Dataset: dataset (GitHub, akifsari-dev/derin_ogrenme). Classes: address, company, date, total.

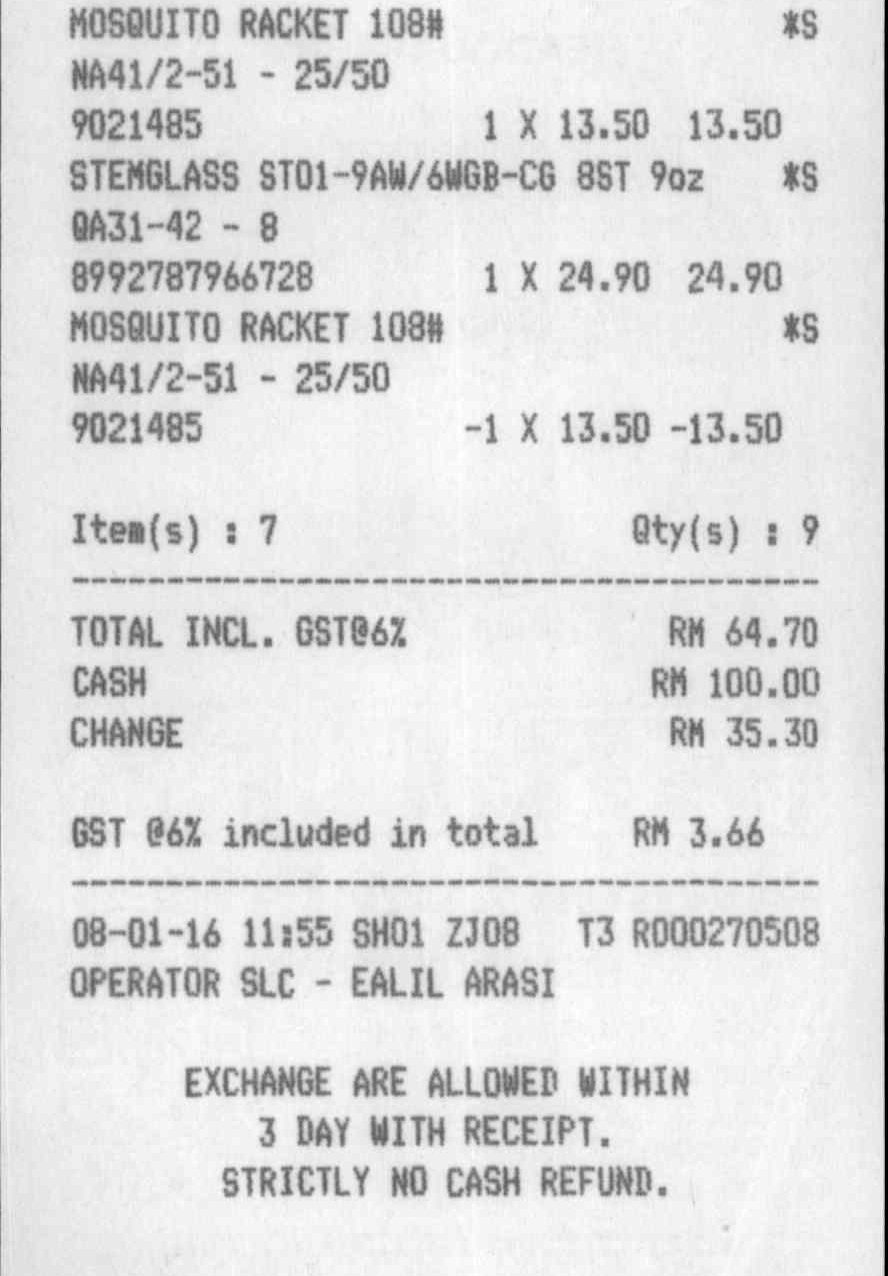
Label: total

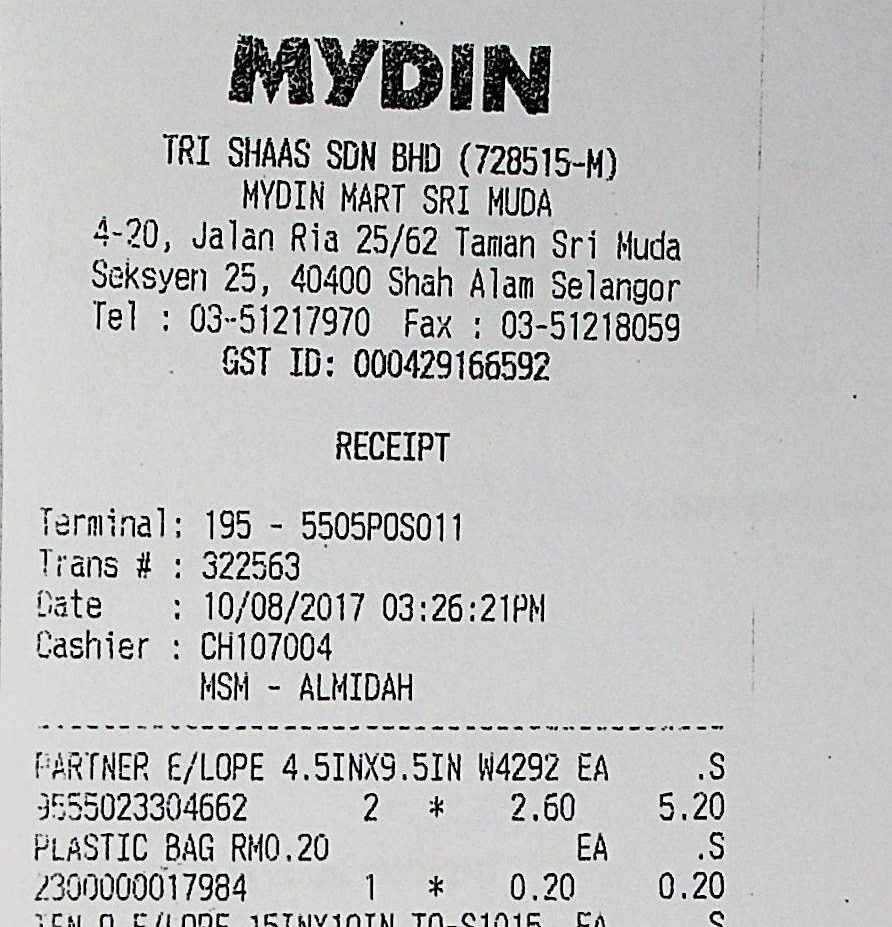
Label: address

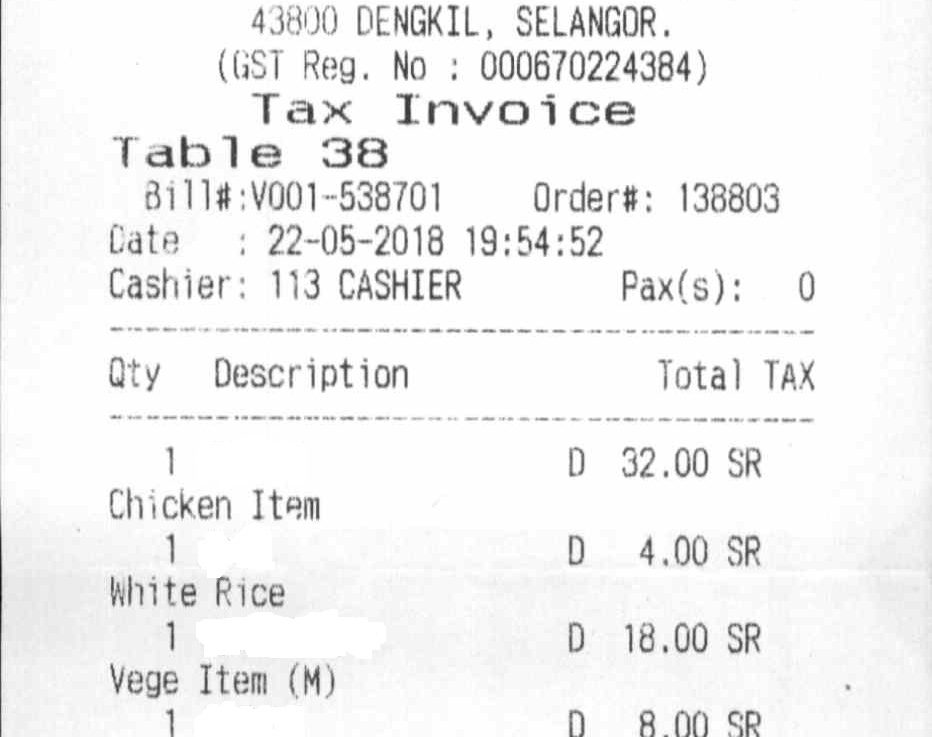
Label: date

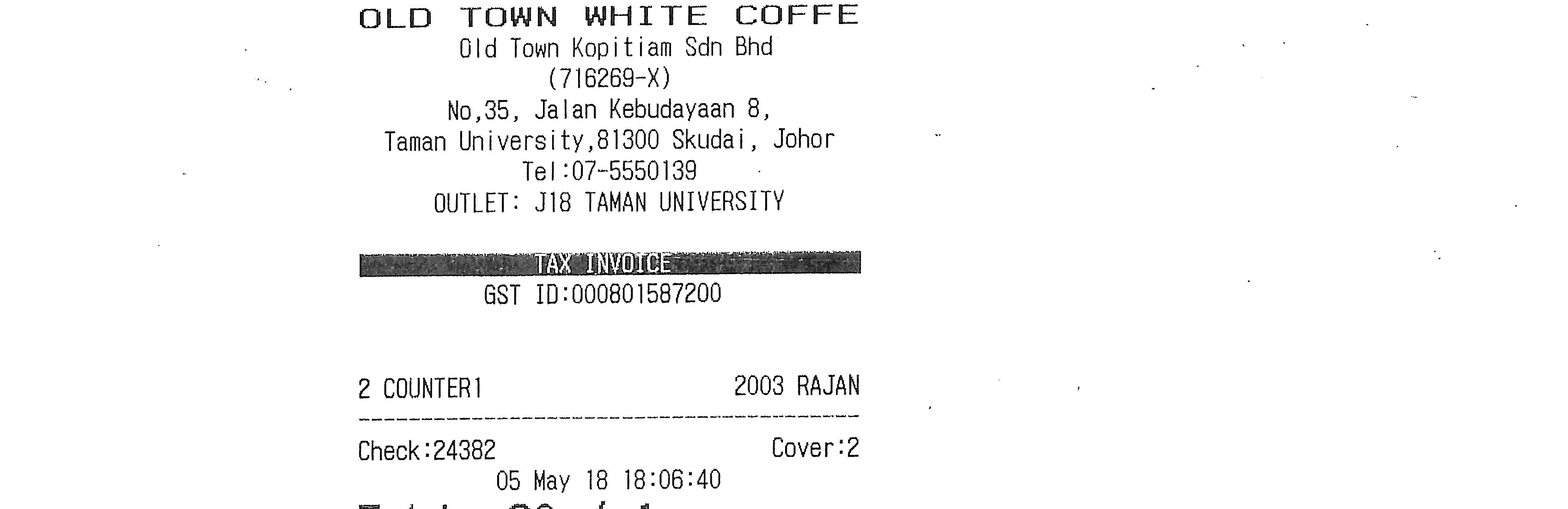
Label: address

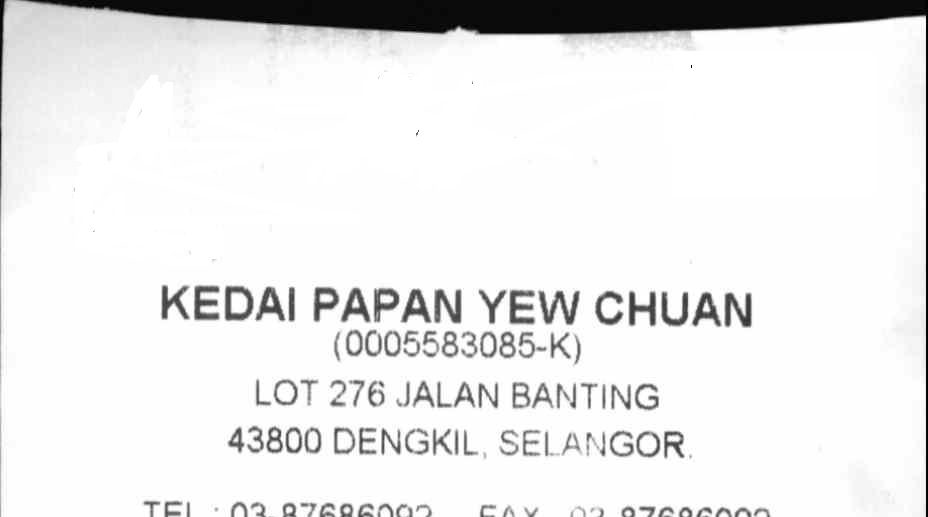
Label: company

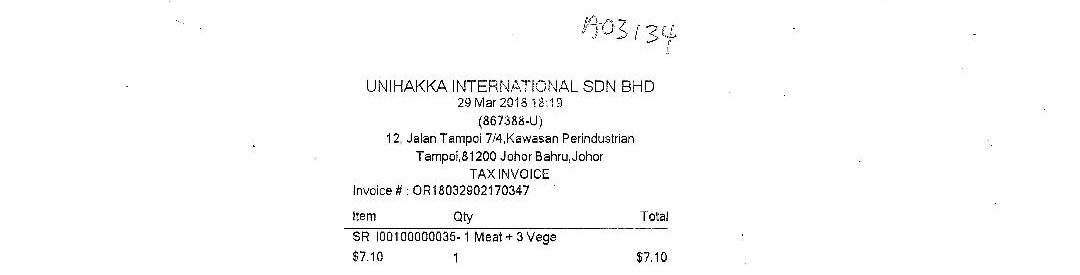
Label: date
